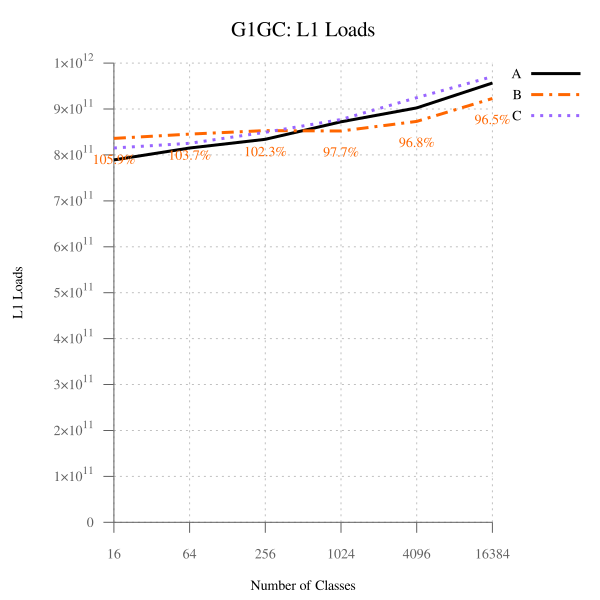

Values plotted in this chart, from the file beside it:
num_classes, A, B, B-to-A, C, C-to-A
16, 789263967916, 835941870870, 105.9, 815024338322, 103.3, 
64, 815164160707, 845391704303, 103.7, 825391118008, 101.2, 
256, 834146958896, 852986296841, 102.3, 849232297574, 101.8, 
1024, 872090999700, 852084598692, 97.71, 877247975624, 100.6, 
4096, 902348501646, 873050629761, 96.75, 924598376092, 102.5, 
16384, 956709326381, 922979945867, 96.47, 970608554389, 101.5, 
